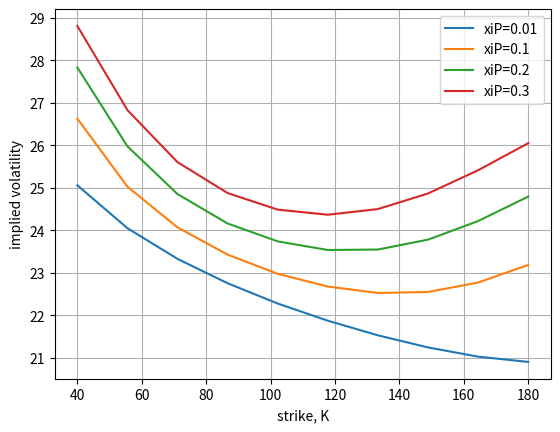
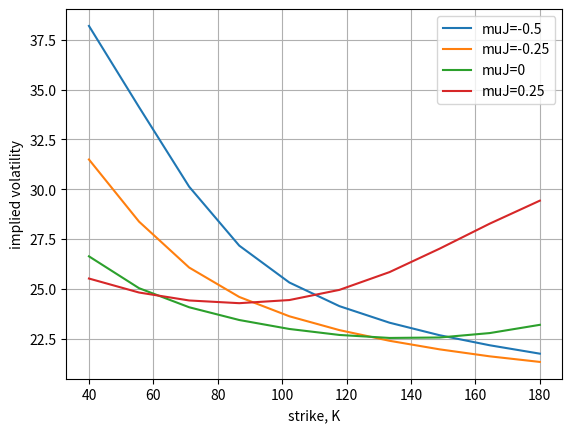
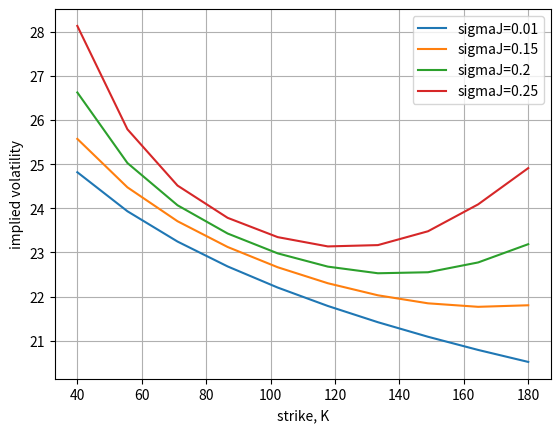

Source code (Python) for these figures, in order:
#%%
"""
Created on Thu Nov 30 2018
The Bates Model and implied volatilities obtained with the COS method
@author: Lech A. Grzelak
"""
import numpy as np
import matplotlib.pyplot as plt
import scipy.stats as st
import enum 
import scipy.optimize as optimize

# set i= imaginary number
i   = complex(0.0, 1.0)

# This class defines puts and calls
class OptionType(enum.Enum):
    CALL = 1.0
    PUT = -1.0
    
def CallPutOptionPriceCOSMthd(cf,CP,S0,r,tau,K,N,L):
    # cf   - characteristic function as a functon, in the book denoted as \varphi
    # CP   - C for call and P for put
    # S0   - Initial stock price
    # r    - interest rate (constant)
    # tau  - time to maturity
    # K    - list of strikes
    # N    - Number of expansion terms
    # L    - size of truncation domain (typ.:L=8 or L=10)  
        
    # reshape K to a column vector
    if K is not np.array:
        K = np.array(K).reshape([len(K),1])
    
    #assigning i=sqrt(-1)
    i = complex(0.0, 1.0) 
    x0 = np.log(S0 / K)   
    
    # truncation domain
    a = 0.0 - L * np.sqrt(tau)
    b = 0.0 + L * np.sqrt(tau)
    
    # sumation from k = 0 to k=N-1
    k = np.linspace(0,N-1,N).reshape([N,1])  
    u = k * np.pi / (b - a);  

    # Determine coefficients for Put Prices  
    H_k = CallPutCoefficients(CP,a,b,k)   
    mat = np.exp(i * np.outer((x0 - a) , u))
    temp = cf(u) * H_k 
    temp[0] = 0.5 * temp[0]    
    value = np.exp(-r * tau) * K * np.real(mat.dot(temp))     
    return value

# Determine coefficients for Put Prices 
def CallPutCoefficients(CP,a,b,k):
    if CP==OptionType.CALL:                  
        c = 0.0
        d = b
        coef = Chi_Psi(a,b,c,d,k)
        Chi_k = coef["chi"]
        Psi_k = coef["psi"]
        if a < b and b < 0.0:
            H_k = np.zeros([len(k),1])
        else:
            H_k      = 2.0 / (b - a) * (Chi_k - Psi_k)  
    elif CP==OptionType.PUT:
        c = a
        d = 0.0
        coef = Chi_Psi(a,b,c,d,k)
        Chi_k = coef["chi"]
        Psi_k = coef["psi"]
        H_k      = 2.0 / (b - a) * (- Chi_k + Psi_k)               
    
    return H_k    

def Chi_Psi(a,b,c,d,k):
    psi = np.sin(k * np.pi * (d - a) / (b - a)) - np.sin(k * np.pi * (c - a)/(b - a))
    psi[1:] = psi[1:] * (b - a) / (k[1:] * np.pi)
    psi[0] = d - c
    
    chi = 1.0 / (1.0 + np.power((k * np.pi / (b - a)) , 2.0)) 
    expr1 = np.cos(k * np.pi * (d - a)/(b - a)) * np.exp(d)  - np.cos(k * np.pi 
                  * (c - a) / (b - a)) * np.exp(c)
    expr2 = k * np.pi / (b - a) * np.sin(k * np.pi * 
                        (d - a) / (b - a))   - k * np.pi / (b - a) * np.sin(k 
                        * np.pi * (c - a) / (b - a)) * np.exp(c)
    chi = chi * (expr1 + expr2)
    
    value = {"chi":chi,"psi":psi }
    return value
    
# Black-Scholes Call option price
def BS_Call_Option_Price(CP,S_0,K,sigma,tau,r):
    if K is list:
        K = np.array(K).reshape([len(K),1])
    d1    = (np.log(S_0 / K) + (r + 0.5 * np.power(sigma,2.0)) 
    * tau) / (sigma * np.sqrt(tau))
    d2    = d1 - sigma * np.sqrt(tau)
    if CP == OptionType.CALL:
        value = st.norm.cdf(d1) * S_0 - st.norm.cdf(d2) * K * np.exp(-r * tau)
    elif CP == OptionType.PUT:
        value = st.norm.cdf(-d2) * K * np.exp(-r * tau) - st.norm.cdf(-d1)*S_0
    return value

# Implied volatility method
def ImpliedVolatility(CP,marketPrice,K,T,S_0,r):
    # To determine initial volatility we interpolate define a grid for sigma
    # and interpolate on the inverse
    sigmaGrid = np.linspace(0,2,200)
    optPriceGrid = BS_Call_Option_Price(CP,S_0,K,sigmaGrid,T,r)
    sigmaInitial = np.interp(marketPrice,optPriceGrid,sigmaGrid)
    print("Initial volatility = {0}".format(sigmaInitial))
    
    # Use determined input for the local-search (final tuning)
    func = lambda sigma: np.power(BS_Call_Option_Price(CP,S_0,K,sigma,T,r) - marketPrice, 1.0)
    impliedVol = optimize.newton(func, sigmaInitial, tol=1e-10)
    print("Final volatility = {0}".format(impliedVol))
    return impliedVol

def ChFBatesModel(r,tau,kappa,gamma,vbar,v0,rho,xiP,muJ,sigmaJ):
    i = complex(0.0, 1.0)
    D1 = lambda u: np.sqrt(np.power(kappa-gamma*rho*i*u,2)+(u*u+i*u)*gamma*gamma)
    g  = lambda u: (kappa-gamma*rho*i*u-D1(u))/(kappa-gamma*rho*i*u+D1(u))
    C  = lambda u: (1.0-np.exp(-D1(u)*tau))/(gamma*gamma*(1.0-g(u)*\
                               np.exp(-D1(u)*tau)))*(kappa-gamma*rho*i*u-D1(u))
    # Note that we exclude the term -r*tau, as the discounting is performed in the COS method
    AHes= lambda u: r * i*u *tau + kappa*vbar*tau/gamma/gamma *(kappa-gamma*\
        rho*i*u-D1(u)) - 2*kappa*vbar/gamma/gamma*np.log((1.0-g(u)*np.exp(-D1(u)*tau))/(1.0-g(u)))
    
    A = lambda u: AHes(u) - xiP * i * u * tau *(np.exp(muJ+0.5*sigmaJ*sigmaJ) - 1.0) + \
            xiP * tau * (np.exp(i*u*muJ - 0.5 * sigmaJ * sigmaJ * u * u) - 1.0)
    
    # Characteristic function for the Heston's model    
    cf = lambda u: np.exp(A(u) + C(u)*v0)
    return cf 

def mainCalculation():
    CP  = OptionType.CALL
    S0  = 100.0
    r   = 0.0
    tau = 1.0
    
    K = np.linspace(40,180,10)
    K = np.array(K).reshape([len(K),1])
    
    N = 1000
    L = 6
        
    kappa = 1.2
    gamma = 0.05
    vbar  = 0.05
    rho   = -0.75
    v0    = vbar
    muJ   = 0.0
    sigmaJ= 0.2
    xiP   = 0.1
    
    # effect of xiP
    plt.figure(1)
    plt.grid()
    plt.xlabel('strike, K')
    plt.ylabel('implied volatility')
    xiPV = [0.01, 0.1, 0.2, 0.3]
    legend = []
    for xiPTemp in xiPV:    
       # Evaluate the Bates model
       # Compute ChF for the Bates
       cf = ChFBatesModel(r,tau,kappa,gamma,vbar,v0,rho,xiPTemp,muJ,sigmaJ)
         
       # The COS method
       valCOS = CallPutOptionPriceCOSMthd(cf, CP, S0, r, tau, K, N, L)
        
       # Implied volatilities
       IV =np.zeros([len(K),1])
       for idx in range(0,len(K)):
           IV[idx] = ImpliedVolatility(CP,valCOS[idx],K[idx],tau,S0,r)
       plt.plot(K,IV*100.0)
       legend.append('xiP={0}'.format(xiPTemp))
    plt.legend(legend)
    
    # effect of muJ
    plt.figure(2)
    plt.grid()
    plt.xlabel('strike, K')
    plt.ylabel('implied volatility')
    muJPV = [-0.5, -0.25, 0, 0.25]
    legend = []
    for muJTemp in muJPV:    
       # Evaluate the Bates model
       # Compute ChF for the Bates
       cf = ChFBatesModel(r,tau,kappa,gamma,vbar,v0,rho,xiP,muJTemp,sigmaJ)
         
       # The COS method
       valCOS = CallPutOptionPriceCOSMthd(cf, CP, S0, r, tau, K, N, L)
        
       # Implied volatilities
       IV =np.zeros([len(K),1])
       for idx in range(0,len(K)):
           IV[idx] = ImpliedVolatility(CP,valCOS[idx],K[idx],tau,S0,r)
       plt.plot(K,IV*100.0)
       legend.append('muJ={0}'.format(muJTemp))
    plt.legend(legend)
    
    # effect of sigmaJ
    plt.figure(3)
    plt.grid()
    plt.xlabel('strike, K')
    plt.ylabel('implied volatility')
    sigmaJV = [0.01, 0.15, 0.2, 0.25]
    legend = []
    for sigmaJTemp in sigmaJV:    
       # Evaluate the Bates model
       # Compute ChF for the Bates
       cf = ChFBatesModel(r,tau,kappa,gamma,vbar,v0,rho,xiP,muJ,sigmaJTemp)
         
       # The COS method
       valCOS = CallPutOptionPriceCOSMthd(cf, CP, S0, r, tau, K, N, L)
        
       # Implied volatilities
       IV =np.zeros([len(K),1])
       for idx in range(0,len(K)):
           IV[idx] = ImpliedVolatility(CP,valCOS[idx],K[idx],tau,S0,r)
       plt.plot(K,IV*100.0)
       legend.append('sigmaJ={0}'.format(sigmaJTemp))
    plt.legend(legend)
    
mainCalculation()
